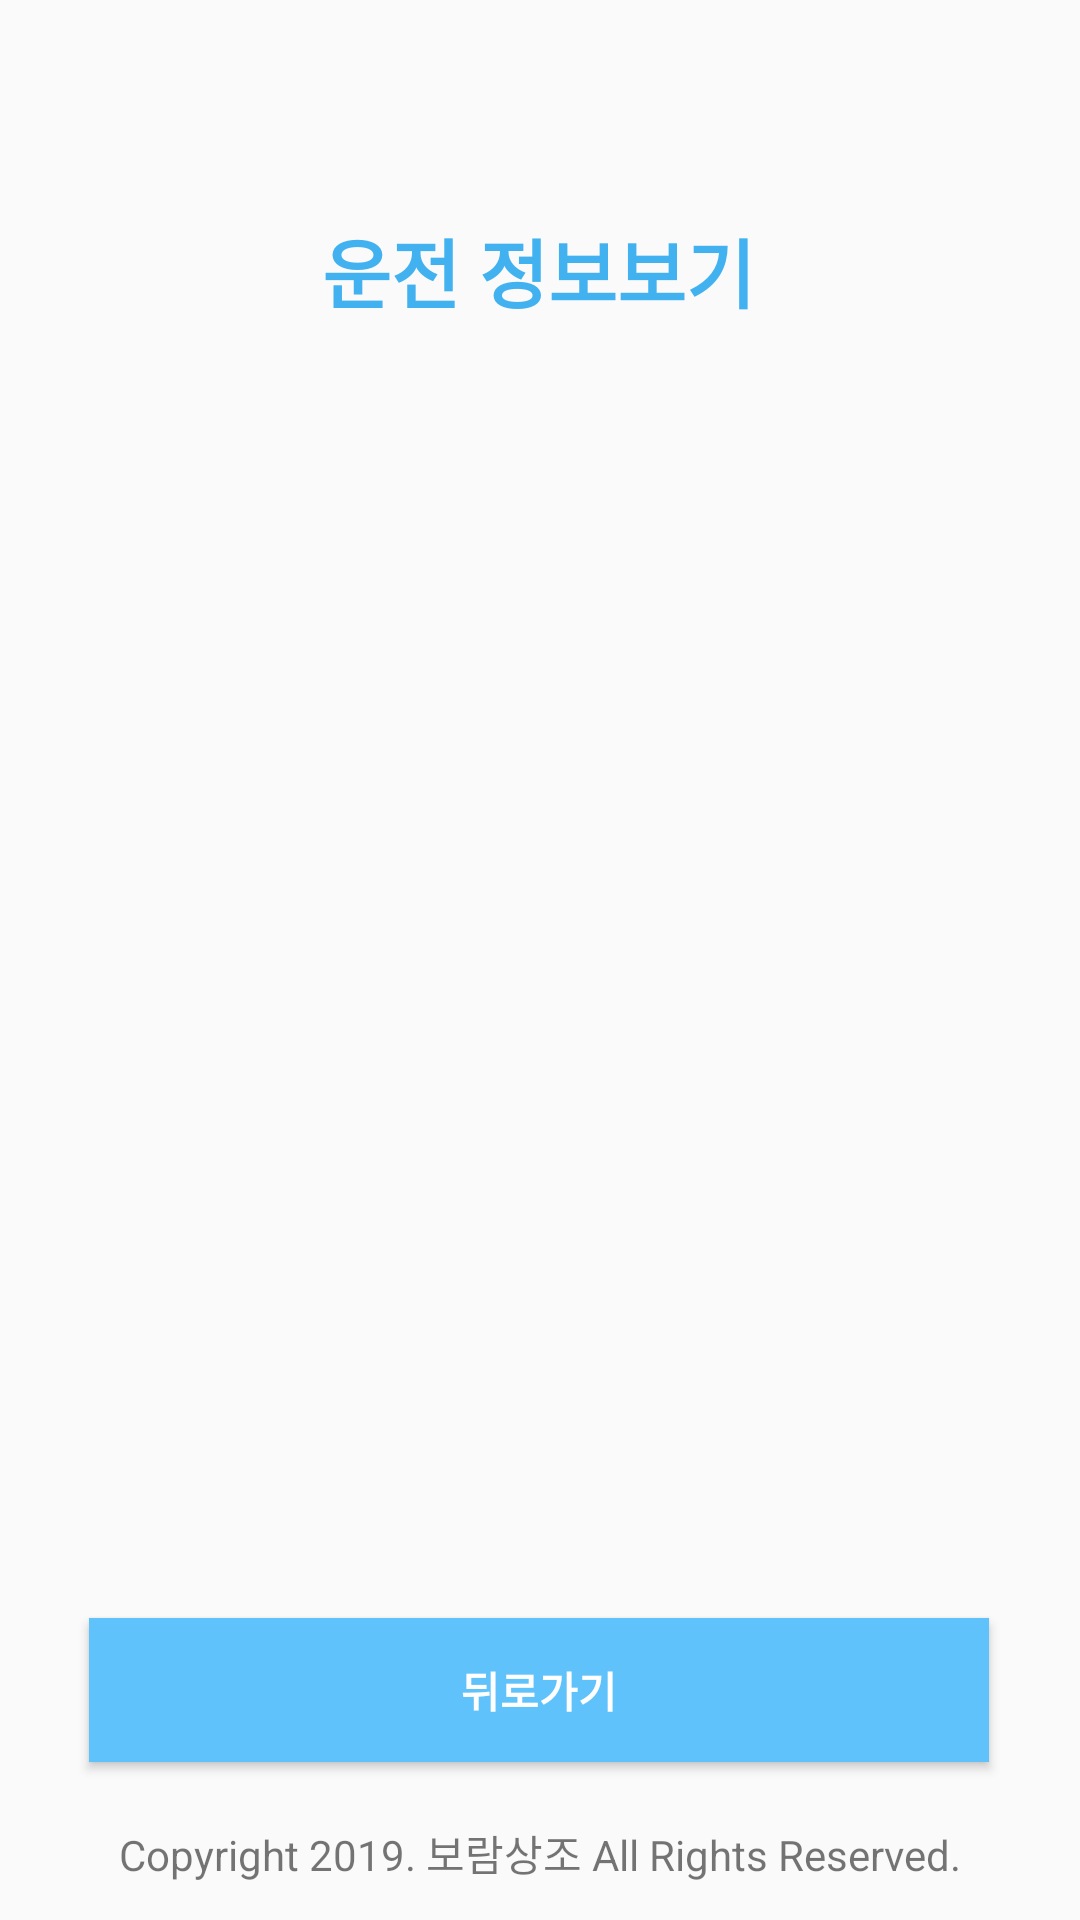

Android layout source for this screen:
<!-- AndroidManifest.xml: application theme AppTheme -->
<!-- res/layout/activity_myinfo.xml -->
<?xml version="1.0" encoding="utf-8"?>
<android.support.constraint.ConstraintLayout
    xmlns:android="http://schemas.android.com/apk/res/android"
    xmlns:app="http://schemas.android.com/apk/res-auto"
    xmlns:tools="http://schemas.android.com/tools"
    android:layout_width="match_parent"
    android:layout_height="match_parent">

    
    <TextView
        android:id="@+id/textView7"
        android:layout_width="wrap_content"
        android:layout_height="wrap_content"
        android:layout_marginTop="72dp"
        android:text="@string/drive_info_text_view_str"
        android:textColor="#42B1F0"
        android:textSize="25sp"
        android:textStyle="bold"
        app:layout_constraintEnd_toEndOf="parent"
        app:layout_constraintHorizontal_bias="0.498"
        app:layout_constraintStart_toStartOf="parent"
        app:layout_constraintTop_toTopOf="parent" />

    
    <ListView
        android:id="@+id/drive_info_list_view"
        android:layout_width="342dp"
        android:layout_height="419dp"
        android:layout_marginTop="8dp"
        android:layout_marginBottom="8dp"
        android:divider="@android:color/transparent"
        android:dividerHeight="0dp"
        android:overScrollMode="never"
        android:scrollbars="none"
        app:layout_constraintBottom_toTopOf="@+id/back_button"
        app:layout_constraintEnd_toEndOf="parent"
        app:layout_constraintHorizontal_bias="0.492"
        app:layout_constraintStart_toStartOf="parent"
        app:layout_constraintTop_toBottomOf="@+id/textView7"
        app:layout_constraintVertical_bias="0.461" />

    
    <Button
        android:id="@+id/back_button"
        android:layout_width="300dp"
        android:layout_height="wrap_content"
        android:layout_marginBottom="20dp"
        android:background="#5FC2FA"
        android:text="@string/cancel_button_str"
        android:textColor="#FFFFFF"
        android:textStyle="bold"
        app:layout_constraintBottom_toTopOf="@+id/bottom_logo"
        app:layout_constraintEnd_toEndOf="parent"
        app:layout_constraintHorizontal_bias="0.495"
        app:layout_constraintStart_toStartOf="parent" />


    
    <TextView
        android:id="@+id/bottom_logo"
        android:layout_width="wrap_content"
        android:layout_height="wrap_content"
        android:layout_marginBottom="12dp"
        android:text="@string/bottom_logo_str"
        app:layout_constraintBottom_toBottomOf="parent"
        app:layout_constraintEnd_toEndOf="parent"
        app:layout_constraintStart_toStartOf="parent" />

</android.support.constraint.ConstraintLayout>
<!-- resources referenced by this layout -->
<resources>
  <string name="bottom_logo_str">Copyright 2019. 보람상조 All Rights Reserved.</string>
  <string name="cancel_button_str">뒤로가기</string>
  <string name="drive_info_text_view_str">운전 정보보기</string>
  <style name="AppTheme" parent="Theme.AppCompat.Light.DarkActionBar">
          
          
          <item name="colorPrimary">#A1CDE1</item>
          <item name="colorPrimaryDark">#5DA4BE</item>
          <item name="colorAccent">@color/colorAccent</item>
      </style>
  <!-- not gathered from this repository: default colours our renderer supplied (Android Studio template values) -->
  <color name="colorAccent">#FF03DAC5</color>
</resources>
